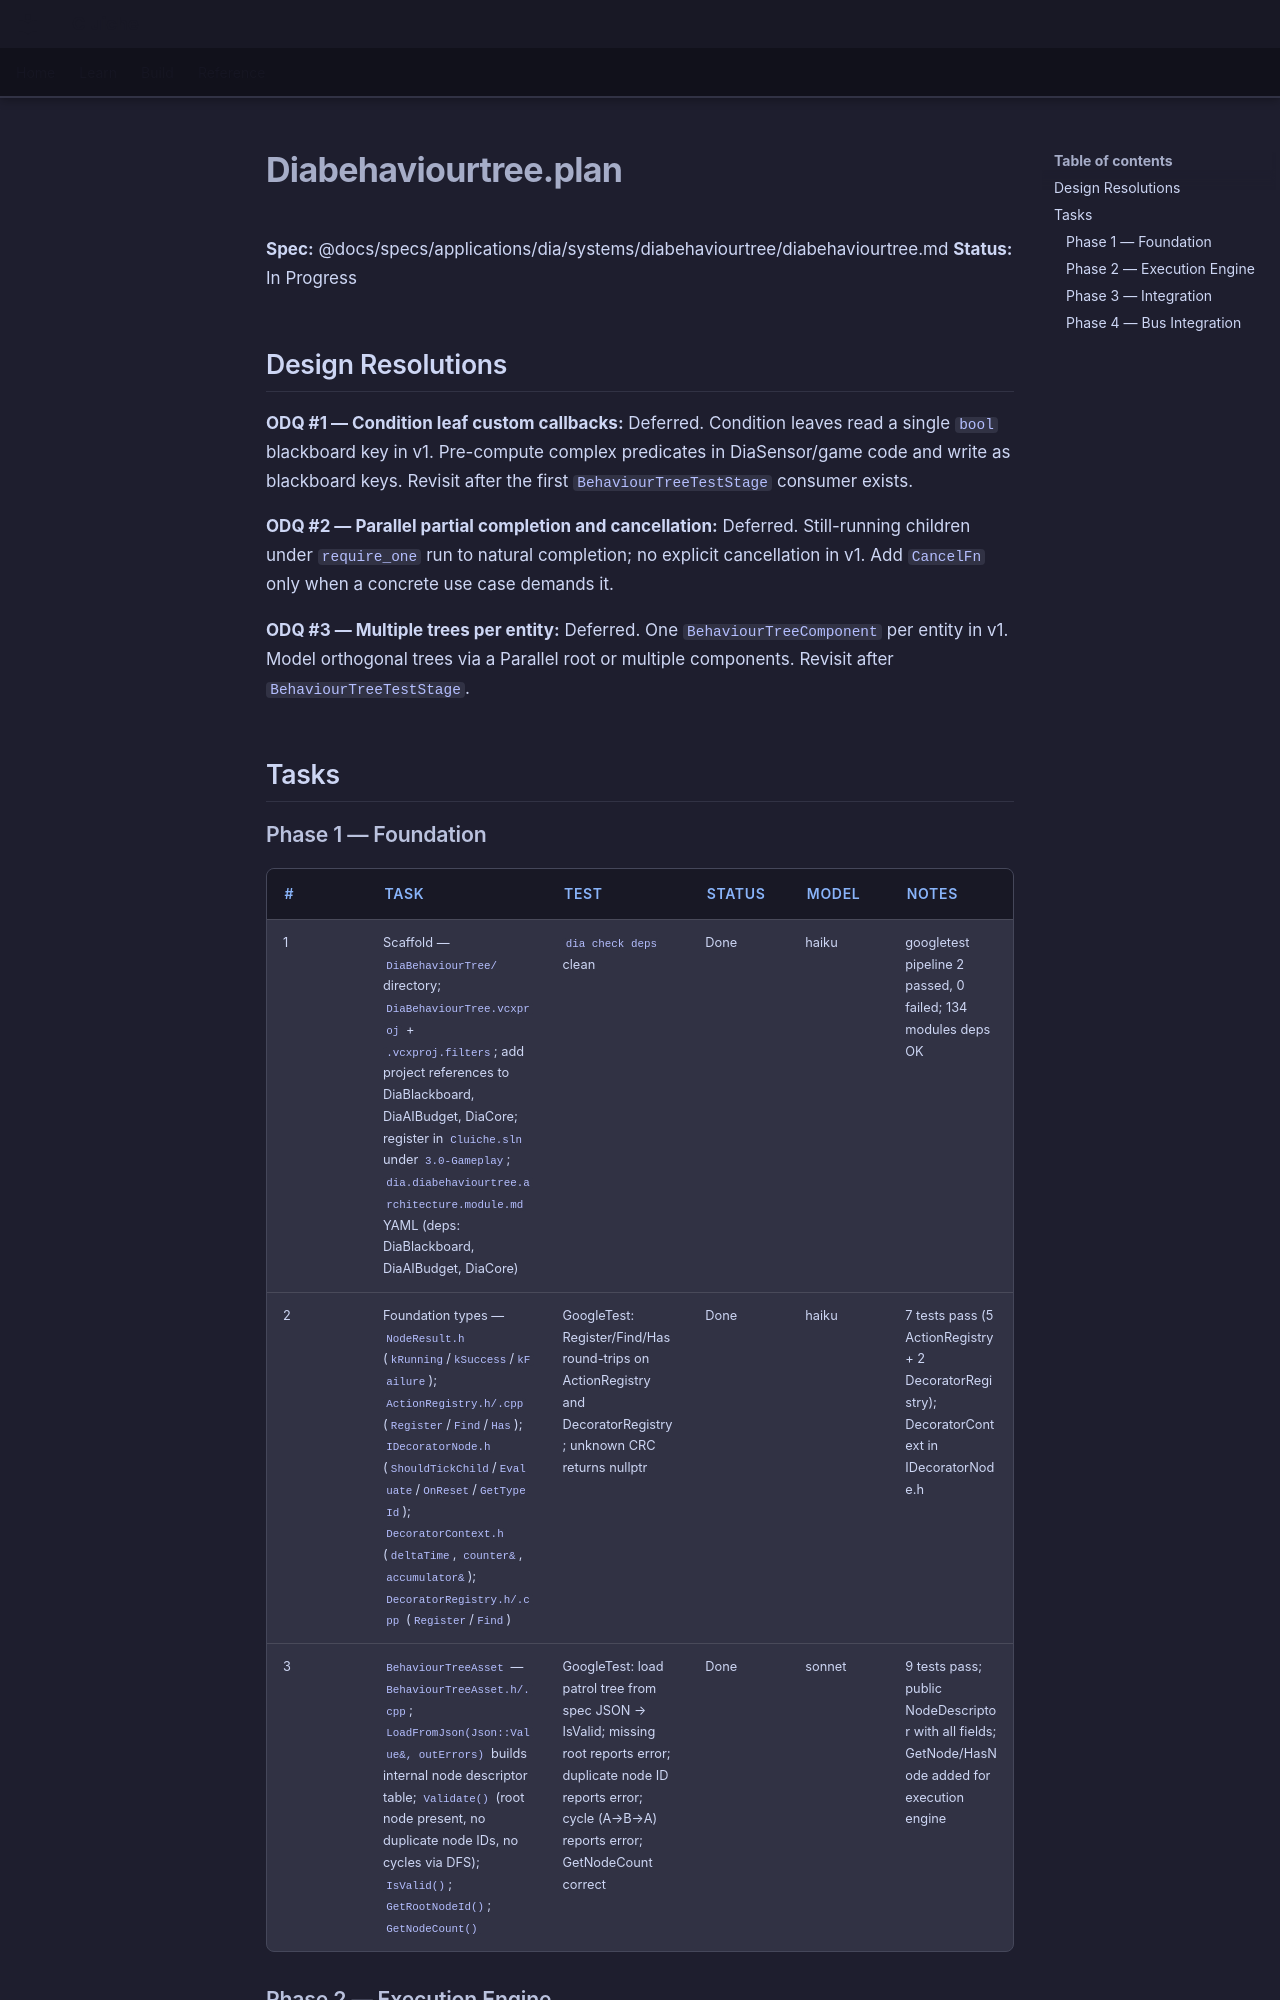

repository: LenihanConor/Cluiche · page: specs/applications/dia/systems/diabehaviourtree/diabehaviourtree.plan/index.html · generator: mkdocs

**Spec:** @docs/specs/applications/dia/systems/diabehaviourtree/diabehaviourtree.md
**Status:** In Progress

## Design Resolutions

**ODQ #1 — Condition leaf custom callbacks:** Deferred. Condition leaves read a single `bool` blackboard key in v1. Pre-compute complex predicates in DiaSensor/game code and write as blackboard keys. Revisit after the first `BehaviourTreeTestStage` consumer exists.

**ODQ #2 — Parallel partial completion and cancellation:** Deferred. Still-running children under `require_one` run to natural completion; no explicit cancellation in v1. Add `CancelFn` only when a concrete use case demands it.

**ODQ #3 — Multiple trees per entity:** Deferred. One `BehaviourTreeComponent` per entity in v1. Model orthogonal trees via a Parallel root or multiple components. Revisit after `BehaviourTreeTestStage`.

## Tasks

### Phase 1 — Foundation

| # | Task | Test | Status | Model | Notes |
|---|------|------|--------|-------|-------|
| 1 | Scaffold — `DiaBehaviourTree/` directory; `DiaBehaviourTree.vcxproj` + `.vcxproj.filters`; add project references to DiaBlackboard, DiaAIBudget, DiaCore; register in `Cluiche.sln` under `3.0-Gameplay`; `dia.diabehaviourtree.architecture.module.md` YAML (deps: DiaBlackboard, DiaAIBudget, DiaCore) | `dia check deps` clean | Done | haiku | googletest pipeline 2 passed, 0 failed; 134 modules deps OK |
| 2 | Foundation types — `NodeResult.h` (`kRunning`/`kSuccess`/`kFailure`); `ActionRegistry.h/.cpp` (`Register`/`Find`/`Has`); `IDecoratorNode.h` (`ShouldTickChild`/`Evaluate`/`OnReset`/`GetTypeId`); `DecoratorContext.h` (`deltaTime`, `counter&`, `accumulator&`); `DecoratorRegistry.h/.cpp` (`Register`/`Find`) | GoogleTest: Register/Find/Has round-trips on ActionRegistry and DecoratorRegistry; unknown CRC returns nullptr | Done | haiku | 7 tests pass (5 ActionRegistry + 2 DecoratorRegistry); DecoratorContext in IDecoratorNode.h |
| 3 | `BehaviourTreeAsset` — `BehaviourTreeAsset.h/.cpp`; `LoadFromJson(Json::Value&, outErrors)` builds internal node descriptor table; `Validate()` (root node present, no duplicate node IDs, no cycles via DFS); `IsValid()`; `GetRootNodeId()`; `GetNodeCount()` | GoogleTest: load patrol tree from spec JSON → IsValid; missing root reports error; duplicate node ID reports error; cycle (A→B→A) reports error; GetNodeCount correct | Done | sonnet | 9 tests pass; public NodeDescriptor with all fields; GetNode/HasNode added for execution engine |
